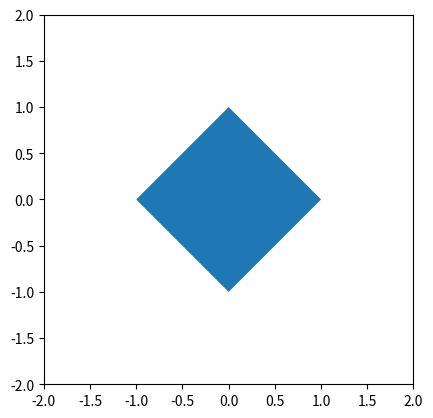

The script that saved this image:
"""
Animation: Translating a circle along the x axis
"""

import numpy as np
from matplotlib import pyplot as plt
from matplotlib.animation import FuncAnimation
from matplotlib.animation import FFMpegWriter
from matplotlib.patches import Polygon

# Shape and simulation parameters
dt = 0.01                                           # Simulation timestep (s)
coords = np.array([[-1,0], [0,1], [1,0], [0,-1]])   # Shape coordinates
th = 0                                              # Current heading
th_log = [th]                                       # Array to keep track of simulation data
w = 1                                               # Angular velocity of the shape (rad/s)

# Translate the circle along the x axis, logging the position at each timestep
while th < 2 * np.pi:
    th += dt * w
    th_log.append(th)

# Initialize the plot
fig, ax = plt.subplots()
ax.axis('scaled')
ax.axis([-2, 2, -2, 2])

# Create and add a polygon patch to the axis
patch = Polygon(coords)
ax.add_patch(patch)

# Return the coordinates after a rotation of 'th' radians
def rotate(coords, th):
    rot_matrix = np.array([[np.cos(th), np.sin(th)],
                        [-np.sin(th), np.cos(th)]])
    return coords @ rot_matrix

# Animation function to update and return the patch at each frame
def animate(i):
    patch.set_xy(rotate(coords, th_log[i]))
    return patch,

# Specify the animation parameters and call animate
ani = FuncAnimation(fig,
    animate,
    frames=len(th_log),        # Total number of frames in the animation
    interval=int(1000 * dt),    # Set the length of each frame (milliseconds)
    blit=True,                  # Only update patches that have changed (more efficient)
    repeat=False)               # Only play the animation once

# Play the animation
plt.show()

# Uncomment to save the animation to a local file
# ani.save('/path/to/save/animation.mp4', writer=FFMpegWriter(fps=int(1/dt)))
